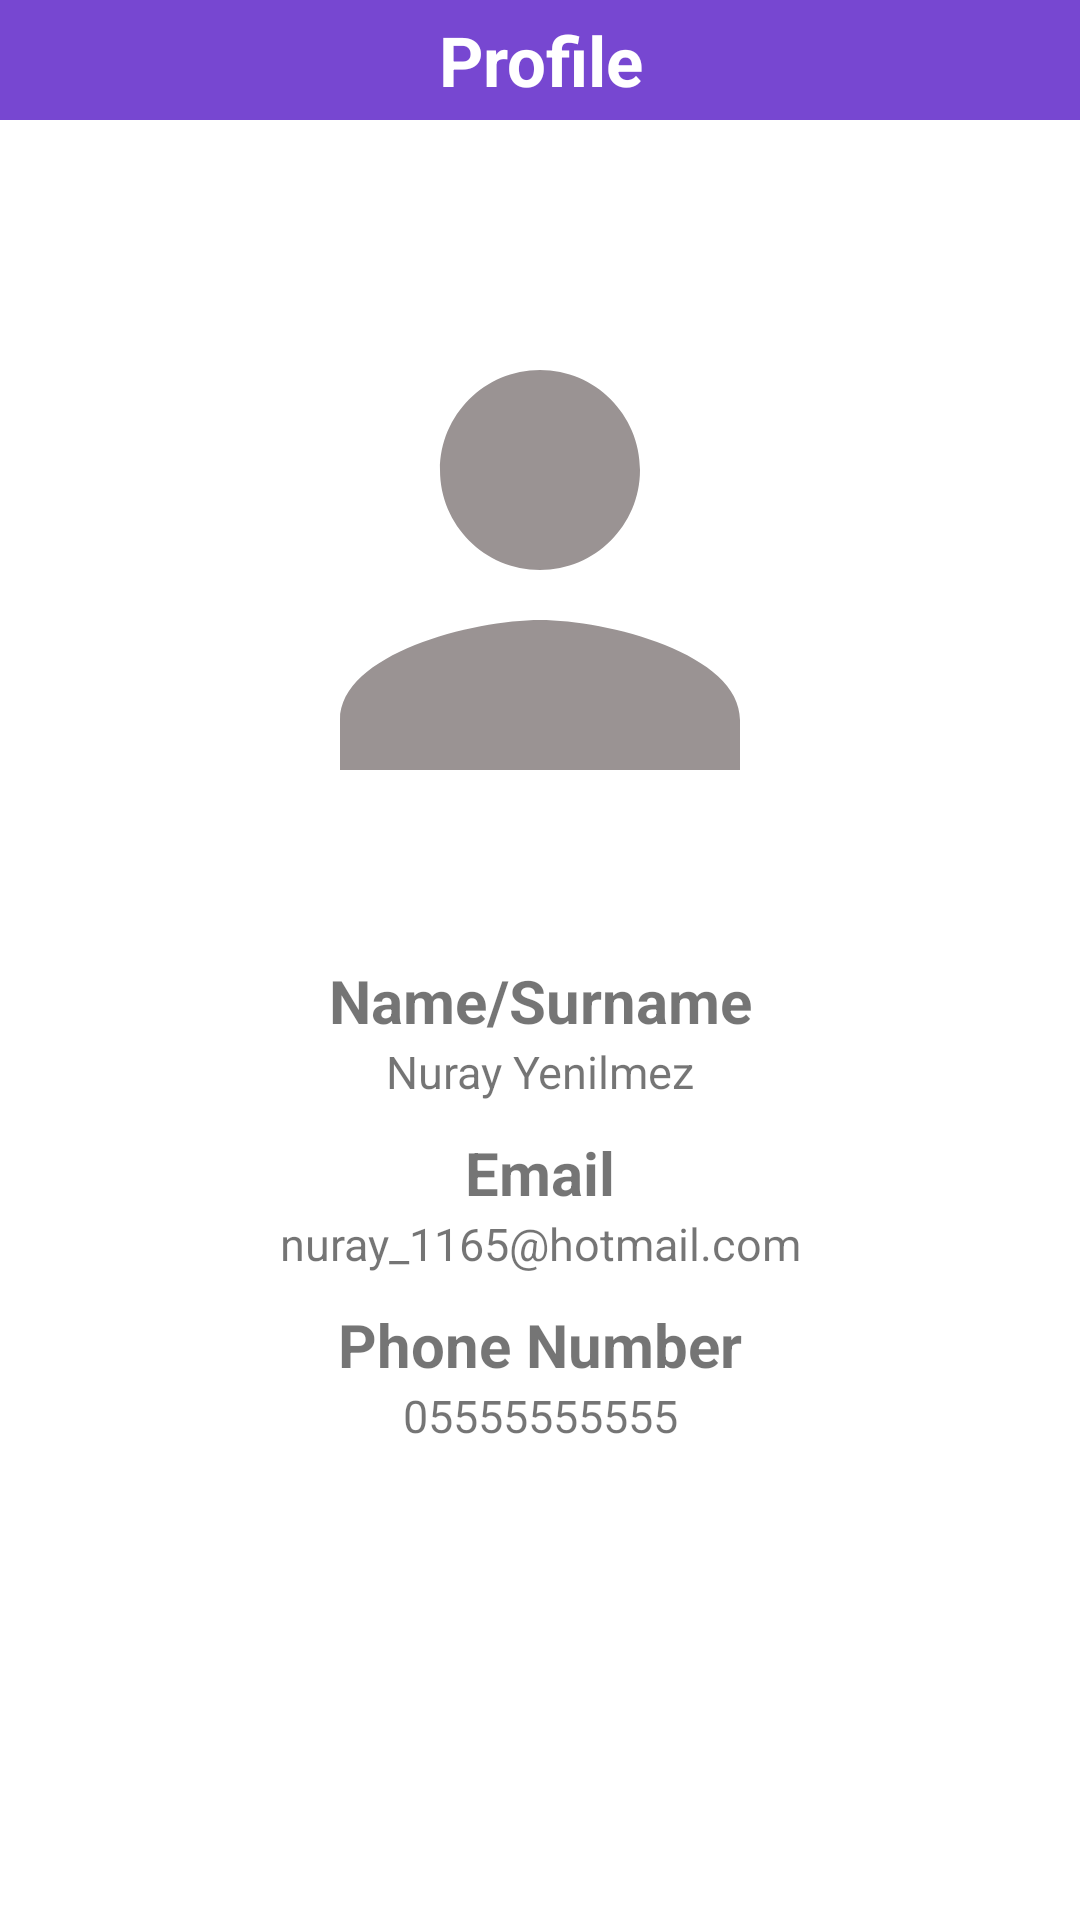

This screen was rendered from an Android layout file. Write that file and the resources it references.
<!-- AndroidManifest.xml: application theme Theme.EcommerceApp -->
<!-- res/layout/fragment_profile.xml -->
<?xml version="1.0" encoding="utf-8"?>
<androidx.constraintlayout.widget.ConstraintLayout xmlns:android="http://schemas.android.com/apk/res/android"
    xmlns:app="http://schemas.android.com/apk/res-auto"
    xmlns:tools="http://schemas.android.com/tools"
    android:layout_width="match_parent"
    android:layout_height="match_parent"
    tools:context=".presentation.profile.ProfileFragment">
    <ImageView
        android:id="@+id/titleImage"
        android:layout_width="match_parent"
        android:layout_height="40dp"
        android:src="@drawable/title_background"
        app:layout_constraintEnd_toEndOf="parent"
        app:layout_constraintStart_toStartOf="parent"
        app:layout_constraintTop_toTopOf="parent" />

    <TextView
        android:id="@+id/titleText"
        android:layout_width="wrap_content"
        android:layout_height="wrap_content"
        android:gravity="center"
        android:text="Profile"
        android:textColor="@color/white"
        android:textSize="23dp"
        android:textStyle="bold"
        app:layout_constraintBottom_toBottomOf="@id/titleImage"
        app:layout_constraintEnd_toEndOf="@+id/titleImage"
        app:layout_constraintStart_toStartOf="@+id/titleImage"
        app:layout_constraintTop_toTopOf="parent" />

    <ImageView
        android:id="@+id/profile"
        android:layout_width="200dp"
        android:layout_height="200dp"
        android:layout_marginTop="50dp"
        android:src="@drawable/person"
        app:layout_constraintEnd_toEndOf="parent"
        app:layout_constraintStart_toStartOf="parent"
        app:layout_constraintTop_toBottomOf="@id/titleImage" />

    <TextView
        android:layout_marginTop="30dp"
        android:id="@+id/profile_name_title"
        android:layout_width="match_parent"
        android:layout_height="wrap_content"
        android:gravity="center"
        android:text="Name/Surname"
        android:textSize="20dp"
        android:textStyle="bold"
        app:layout_constraintEnd_toEndOf="parent"
        app:layout_constraintStart_toStartOf="parent"
        app:layout_constraintTop_toBottomOf="@id/profile" />

    <TextView
        android:id="@+id/profile_name"
        android:layout_width="match_parent"
        android:layout_height="wrap_content"
        android:gravity="center"
        android:text="Nuray Yenilmez"
        android:textSize="15dp"
        app:layout_constraintEnd_toEndOf="parent"
        app:layout_constraintStart_toStartOf="parent"
        app:layout_constraintTop_toBottomOf="@id/profile_name_title" />

    <TextView
        android:id="@+id/email_title"
        android:layout_width="match_parent"
        android:layout_height="wrap_content"
        android:layout_marginTop="10dp"
        android:gravity="center"
        android:text="Email"
        android:textSize="20dp"
        android:textStyle="bold"
        app:layout_constraintEnd_toEndOf="parent"
        app:layout_constraintStart_toStartOf="parent"
        app:layout_constraintTop_toBottomOf="@id/profile_name" />

    <TextView
        android:id="@+id/email"
        android:layout_width="match_parent"
        android:layout_height="wrap_content"
        android:gravity="center"
        android:text="nuray_1165@hotmail.com"
        android:textSize="15dp"
        app:layout_constraintEnd_toEndOf="parent"
        app:layout_constraintStart_toStartOf="parent"
        app:layout_constraintTop_toBottomOf="@id/email_title" />

    <TextView
        android:id="@+id/number_title"
        android:layout_width="match_parent"
        android:layout_height="wrap_content"
        android:layout_marginTop="10dp"
        android:gravity="center"
        android:text="Phone Number"
        android:textSize="20dp"
        android:textStyle="bold"
        app:layout_constraintEnd_toEndOf="parent"
        app:layout_constraintStart_toStartOf="parent"
        app:layout_constraintTop_toBottomOf="@id/email" />

    <TextView
        android:id="@+id/number"
        android:layout_width="match_parent"
        android:layout_height="wrap_content"
        android:gravity="center"
        android:text="05555555555"
        android:textSize="15dp"
        app:layout_constraintEnd_toEndOf="parent"
        app:layout_constraintStart_toStartOf="parent"
        app:layout_constraintTop_toBottomOf="@id/number_title" />


</androidx.constraintlayout.widget.ConstraintLayout>
<!-- resources referenced by this layout -->
<resources>
  <color name="white">#FFFFFFFF</color>
  <!-- drawable person (drawable) -->
  <vector android:height="24dp" android:tint="#9A9393"
      android:viewportHeight="24" android:viewportWidth="24"
      android:width="24dp" xmlns:android="http://schemas.android.com/apk/res/android">
      <path android:fillColor="@android:color/white" android:pathData="M12,12c2.21,0 4,-1.79 4,-4s-1.79,-4 -4,-4 -4,1.79 -4,4 1.79,4 4,4zM12,14c-2.67,0 -8,1.34 -8,4v2h16v-2c0,-2.66 -5.33,-4 -8,-4z"/>
  </vector>
  <!-- drawable title_background (drawable) -->
  <?xml version="1.0" encoding="utf-8"?>
  <shape xmlns:android="http://schemas.android.com/apk/res/android"
      android:shape="rectangle"
      >
      <solid android:color="@color/app" />
      <corners
         />
  </shape>
  <style name="Theme.EcommerceApp" parent="Base.Theme.EcommerceApp" />
  <color name="app">#7747D1</color>
  <style name="Base.Theme.EcommerceApp" parent="Theme.MaterialComponents.DayNight.NoActionBar">
  
      <item name="windowActionBar">false</item>
      <item name="windowNoTitle">true</item>
   -
          
          <item name="colorPrimary">@color/app</item>
          <item name="colorSecondaryContainer">@color/app</item>
          <item name="colorOnSecondaryContainer">#EEE6E6</item>
          <item name="android:statusBarColor">@color/app</item>
      </style>
</resources>
